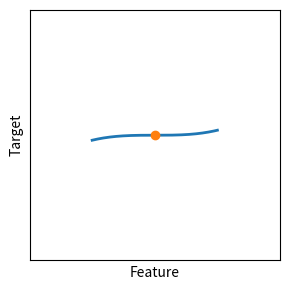

Recreate this plot in Python. (Note: this script raises an exception after producing the figure.)
import os
import numpy as np
import matplotlib.pyplot as plt

x0, y0 = 0.5, 0.5

t = np.linspace(-0.2, 0.2, 200)
x = x0 + t
y = y0 + t**3

fig, ax = plt.subplots(figsize=(3, 3))
ax.plot(x, y, linewidth=2)
ax.plot([x0], [y0], marker='o', markersize=6)
ax.set_xlabel("Feature")
ax.set_ylabel("Target")
ax.set_xticks([])
ax.set_yticks([])
ax.set_xlim(0.1, 0.9)
ax.set_ylim(0.3, 0.7)
fig.tight_layout()
fig.savefig(os.path.join(os.pardir, "figures", "lecture3_cp_idea.svg"))
